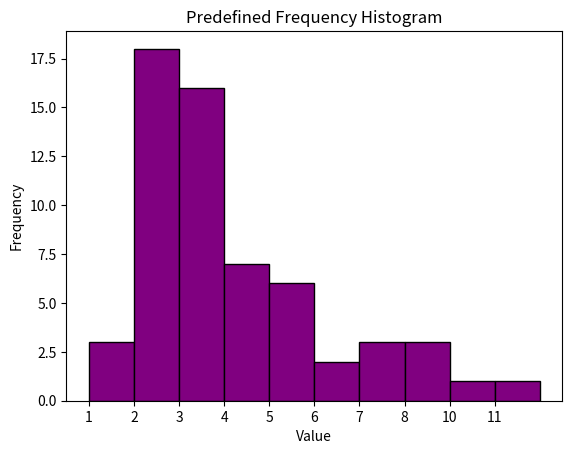

Generate this figure with matplotlib:
import matplotlib.pyplot as plt

bins = [1, 2, 3, 4, 5, 6, 7, 8, 10, 11]  
frequency = [3,18,16,7,6,2,3,3,1,1]  

plt.bar(range(len(frequency)), frequency, width=1, edgecolor='black', color = 'purple',align='edge')

# 使用bins数组的值作为x轴的刻度标签
plt.xticks(range(len(frequency)), bins)

plt.title('Predefined Frequency Histogram')
plt.xlabel('Value')
plt.ylabel('Frequency')

plt.show()